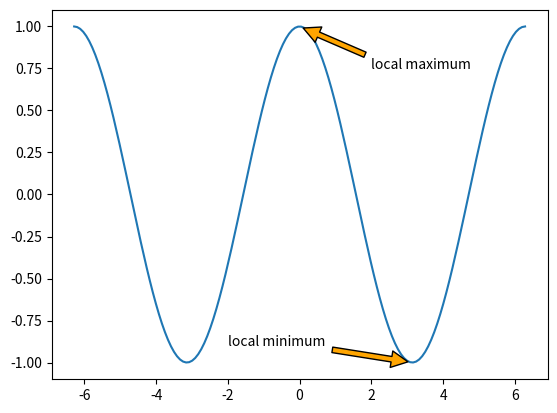

Reproduce this figure in Python.
import matplotlib.pyplot as plt
import numpy as np

X = np.linspace(-2*np.pi, 2*np.pi, 150, endpoint=True)
F = np.cos(X)

fig, ax = plt.subplots()
ax.plot(X, F)
maximum = (0,1)
minimum = (np.pi,-1)
ax.annotate('local maximum',maximum,
            xytext = (2.0, 0.75),
            arrowprops=dict(facecolor='orange',shrink=0.05))
ax.annotate('local minimum',minimum,
            xytext = (-2.0, -0.9),
            arrowprops=dict(facecolor='orange',shrink=0.05))
plt.show()
